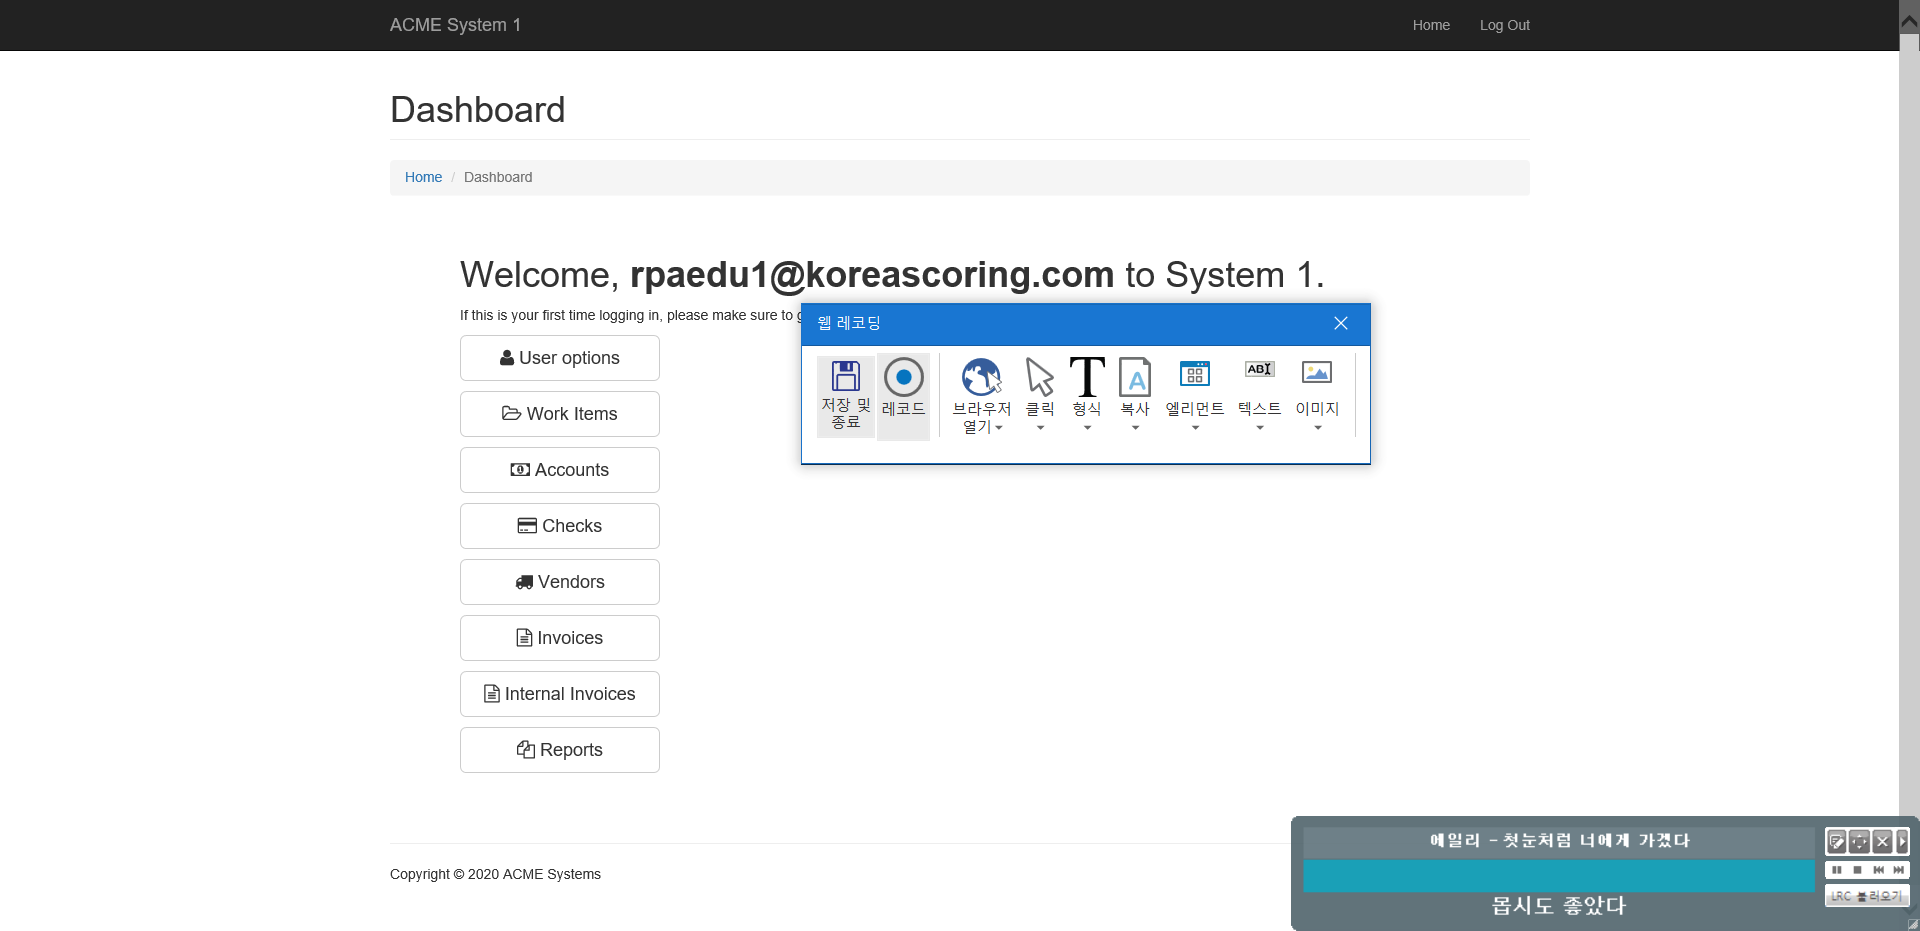
Task: Session9
Workflow: Main

Step 1: Attach Browser 'ACMESyste Page' in window 'ACME System 1 - Account - Log In'

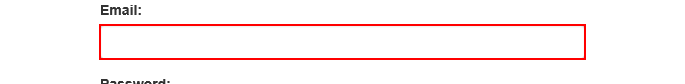
Step 2: type "[email redacted]" into the text box 'email'